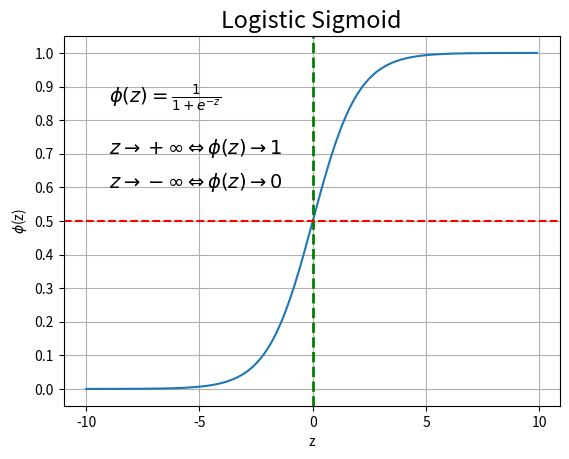

Generate this figure with matplotlib:
#!/usr/bin/env python3
# -*- coding: utf-8 -*-

"""
Description
-----------

Logistic Sigmoid function

[redacted]

:module: sigmoid
:created: Tue Nov  6 13:13:16 2018
[redacted]
:license: MIT
[redacted]

"""
import math

import numpy as np
import matplotlib.pyplot as plt


def sigmoid(z):
    arr = []
    for i in z:
        arr.append(1.0 / (1.0 + math.exp(-i)))
    return arr


# plotting the sigmoid
x = np.arange(-10., 10., 0.1)
s = sigmoid(x)
plt.plot(x, s)
plt.grid()

plt.rc('axes', labelsize=14)
plt.rc('font', size=14)

plt.title('Logistic Sigmoid')
plt.xlabel('z')
plt.ylabel('$\phi$(z)')

# set some math info on the graph
plt.text(-9.0, 0.85, r'$\phi(z) = \frac{1}{1 + e^{-z}}$')
plt.text(-9.0, 0.70, r'$z \rightarrow +\infty \Leftrightarrow \phi(z) \rightarrow 1$')
plt.text(-9.0, 0.60, r'$z \rightarrow -\infty \Leftrightarrow \phi(z) \rightarrow 0$')

# draw dotted lines crossing at (0, 0.5)
plt.axvline(linewidth=2, color='g', linestyle='dashed')
plt.axhline(y=0.5, color='r', linestyle='dashed')

plt.xticks()
plt.yticks(np.arange(0.0, 1.1, 0.1))
plt.grid(True)

# plt.savefig('../images/sigmoid.png')
plt.show()
